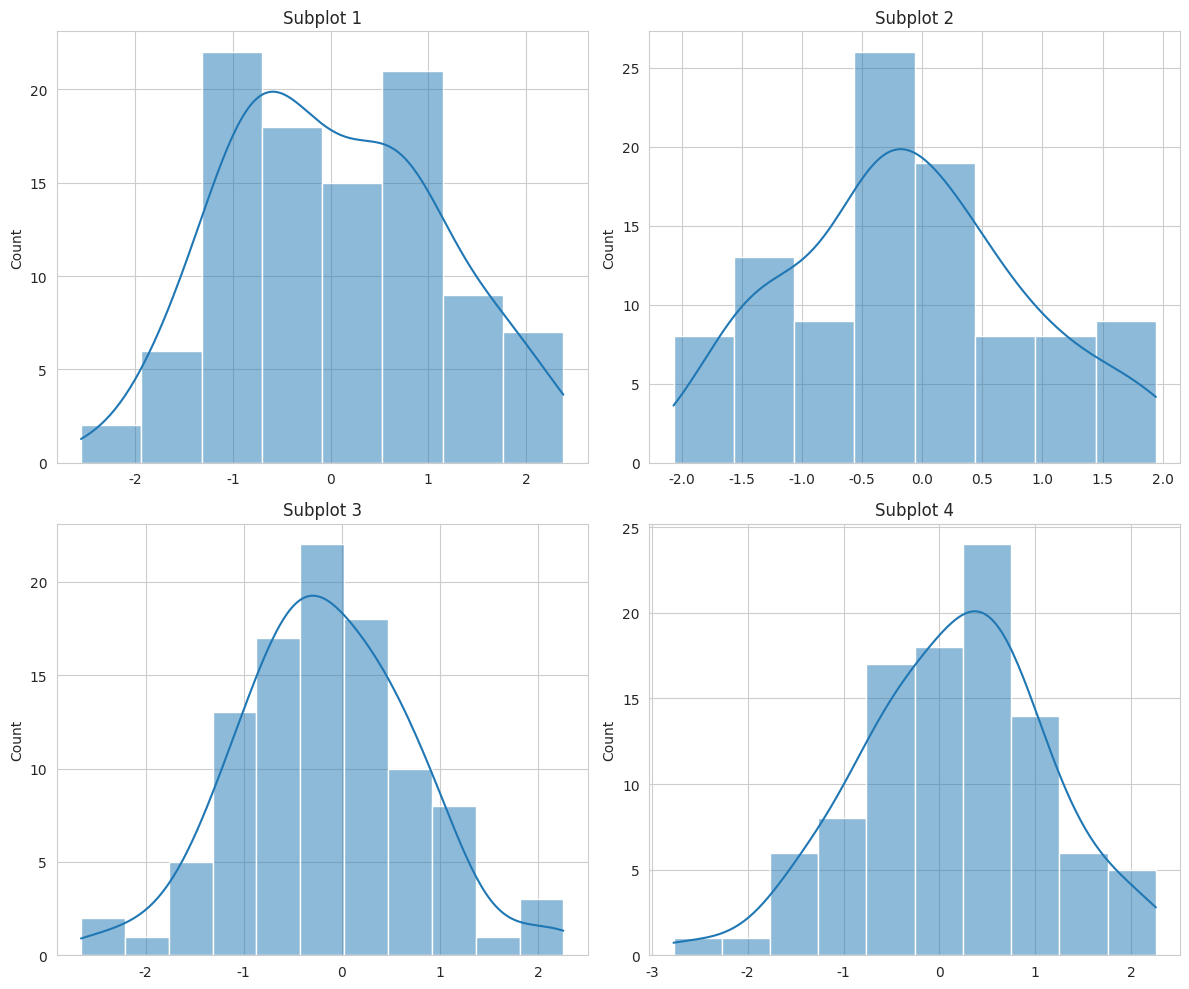

Python code for this plot:
import matplotlib.pyplot as plt
import seaborn as sns
import numpy as np

np.random.seed(0)
data = np.random.randn(100, 4)

# setting the Seaborn style to 'whitegrid'
sns.set_style('whitegrid')

# createing subplots
fig, axes = plt.subplots(2, 2, figsize=(12, 10))

# plotting on each subplot
for i, ax in enumerate(axes.flat):
    sns.histplot(data[:, i], kde=True, ax=ax)
    ax.set_title(f'Subplot {i+1}')

plt.tight_layout()
plt.show()
